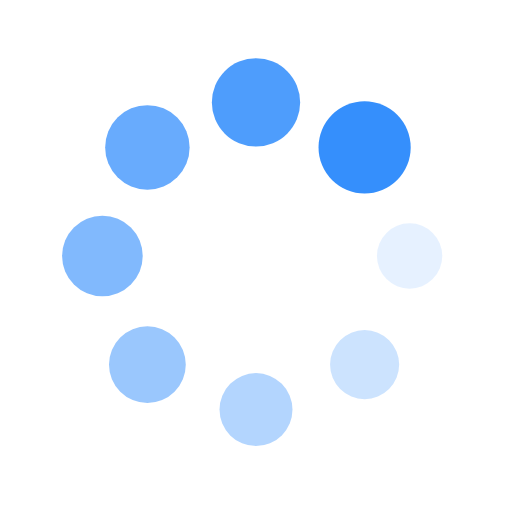
t = 0.00 s
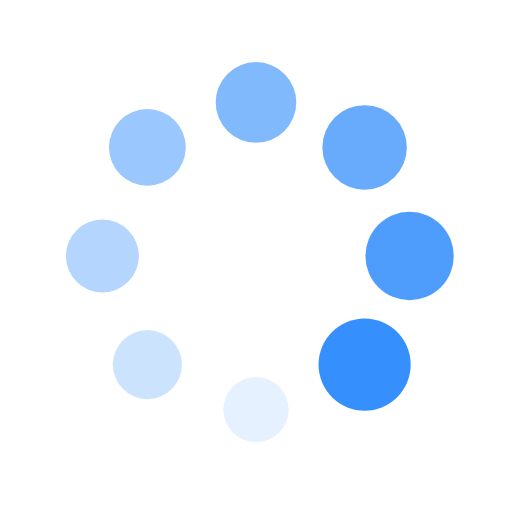
t = 0.25 s
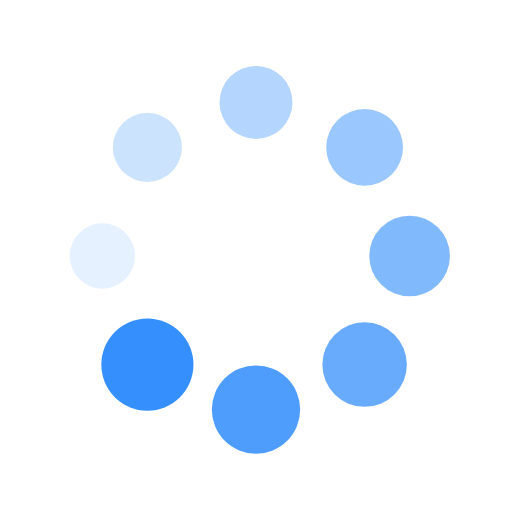
t = 0.50 s
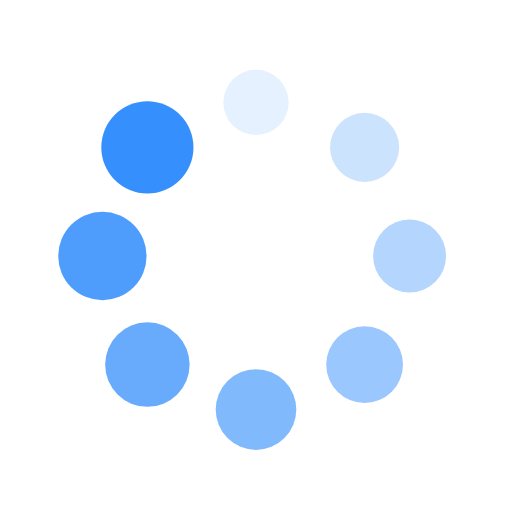
t = 0.75 s

The animated SVG that drew these frames (rendered in a browser with its animation timeline set to each time). Animation: 16 SMIL elements (animate=8,animateTransform=8); one cycle of 1.00 s, repeats indefinitely.

<?xml version="1.0" encoding="utf-8"?>
<svg xmlns="http://www.w3.org/2000/svg" xmlns:xlink="http://www.w3.org/1999/xlink" style="margin: auto; background: rgb(255, 255, 255); display: block; shape-rendering: auto;" width="200px" height="200px" viewBox="0 0 100 100" preserveAspectRatio="xMidYMid">
<g transform="translate(80,50)">
<g transform="rotate(0)">
<circle cx="0" cy="0" r="6" fill="#358ffc" fill-opacity="1">
  <animateTransform attributeName="transform" type="scale" begin="-0.875s" values="1.5 1.5;1 1" keyTimes="0;1" dur="1s" repeatCount="indefinite"></animateTransform>
  <animate attributeName="fill-opacity" keyTimes="0;1" dur="1s" repeatCount="indefinite" values="1;0" begin="-0.875s"></animate>
</circle>
</g>
</g><g transform="translate(71.21320343559643,71.21320343559643)">
<g transform="rotate(45)">
<circle cx="0" cy="0" r="6" fill="#358ffc" fill-opacity="0.875">
  <animateTransform attributeName="transform" type="scale" begin="-0.75s" values="1.5 1.5;1 1" keyTimes="0;1" dur="1s" repeatCount="indefinite"></animateTransform>
  <animate attributeName="fill-opacity" keyTimes="0;1" dur="1s" repeatCount="indefinite" values="1;0" begin="-0.75s"></animate>
</circle>
</g>
</g><g transform="translate(50,80)">
<g transform="rotate(90)">
<circle cx="0" cy="0" r="6" fill="#358ffc" fill-opacity="0.75">
  <animateTransform attributeName="transform" type="scale" begin="-0.625s" values="1.5 1.5;1 1" keyTimes="0;1" dur="1s" repeatCount="indefinite"></animateTransform>
  <animate attributeName="fill-opacity" keyTimes="0;1" dur="1s" repeatCount="indefinite" values="1;0" begin="-0.625s"></animate>
</circle>
</g>
</g><g transform="translate(28.786796564403577,71.21320343559643)">
<g transform="rotate(135)">
<circle cx="0" cy="0" r="6" fill="#358ffc" fill-opacity="0.625">
  <animateTransform attributeName="transform" type="scale" begin="-0.5s" values="1.5 1.5;1 1" keyTimes="0;1" dur="1s" repeatCount="indefinite"></animateTransform>
  <animate attributeName="fill-opacity" keyTimes="0;1" dur="1s" repeatCount="indefinite" values="1;0" begin="-0.5s"></animate>
</circle>
</g>
</g><g transform="translate(20,50.00000000000001)">
<g transform="rotate(180)">
<circle cx="0" cy="0" r="6" fill="#358ffc" fill-opacity="0.5">
  <animateTransform attributeName="transform" type="scale" begin="-0.375s" values="1.5 1.5;1 1" keyTimes="0;1" dur="1s" repeatCount="indefinite"></animateTransform>
  <animate attributeName="fill-opacity" keyTimes="0;1" dur="1s" repeatCount="indefinite" values="1;0" begin="-0.375s"></animate>
</circle>
</g>
</g><g transform="translate(28.78679656440357,28.786796564403577)">
<g transform="rotate(225)">
<circle cx="0" cy="0" r="6" fill="#358ffc" fill-opacity="0.375">
  <animateTransform attributeName="transform" type="scale" begin="-0.25s" values="1.5 1.5;1 1" keyTimes="0;1" dur="1s" repeatCount="indefinite"></animateTransform>
  <animate attributeName="fill-opacity" keyTimes="0;1" dur="1s" repeatCount="indefinite" values="1;0" begin="-0.25s"></animate>
</circle>
</g>
</g><g transform="translate(49.99999999999999,20)">
<g transform="rotate(270)">
<circle cx="0" cy="0" r="6" fill="#358ffc" fill-opacity="0.25">
  <animateTransform attributeName="transform" type="scale" begin="-0.125s" values="1.5 1.5;1 1" keyTimes="0;1" dur="1s" repeatCount="indefinite"></animateTransform>
  <animate attributeName="fill-opacity" keyTimes="0;1" dur="1s" repeatCount="indefinite" values="1;0" begin="-0.125s"></animate>
</circle>
</g>
</g><g transform="translate(71.21320343559643,28.78679656440357)">
<g transform="rotate(315)">
<circle cx="0" cy="0" r="6" fill="#358ffc" fill-opacity="0.125">
  <animateTransform attributeName="transform" type="scale" begin="0s" values="1.5 1.5;1 1" keyTimes="0;1" dur="1s" repeatCount="indefinite"></animateTransform>
  <animate attributeName="fill-opacity" keyTimes="0;1" dur="1s" repeatCount="indefinite" values="1;0" begin="0s"></animate>
</circle>
</g>
</g>
<!-- [ldio] generated by https://loading.io/ --></svg>